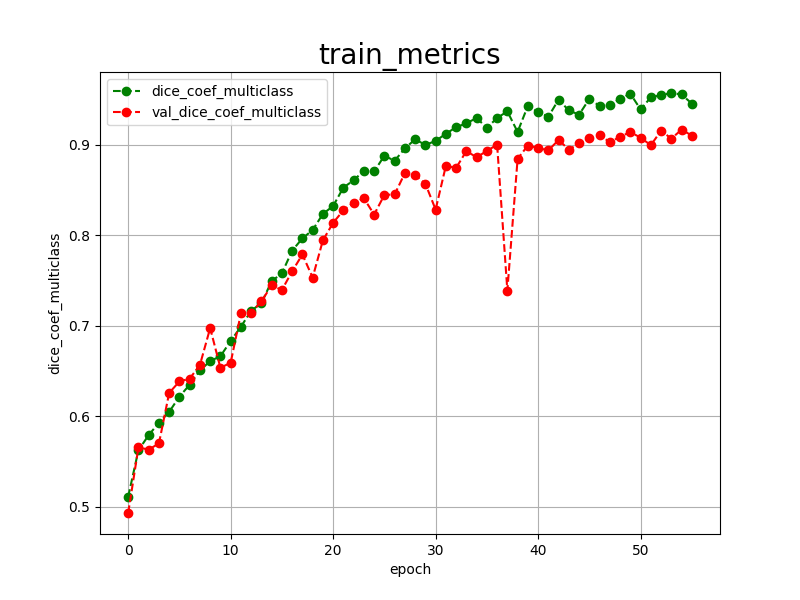

The data file committed next to this chart (first rows):
epoch, dice_coef_multiclass, val_dice_coef_multiclass, 
0, 0.5110, 0.4931
1, 0.5625, 0.5655
2, 0.5791, 0.5632
3, 0.5929, 0.5699
4, 0.6048, 0.6258
5, 0.6217, 0.6384
6, 0.6348, 0.6415
7, 0.6506, 0.6566
8, 0.6609, 0.6974
9, 0.6663, 0.6535
10, 0.6831, 0.6591
11, 0.6988, 0.7137
12, 0.7166, 0.7144
13, 0.7248, 0.7270
14, 0.7492, 0.7445
15, 0.7579, 0.7395
16, 0.7829, 0.7601
17, 0.7965, 0.7787
18, 0.8057, 0.7532
19, 0.8235, 0.7943
20, 0.8323, 0.8137
21, 0.8526, 0.8275
22, 0.8607, 0.8361
23, 0.8712, 0.8408
24, 0.8704, 0.8228
25, 0.8878, 0.8445
26, 0.8822, 0.8450
27, 0.8959, 0.8686
28, 0.9059, 0.8664
29, 0.8998, 0.8569
30, 0.9041, 0.8283
31, 0.9121, 0.8766
32, 0.9193, 0.8744
33, 0.9236, 0.8929
34, 0.9295, 0.8861
35, 0.9186, 0.8931
36, 0.9295, 0.9000
37, 0.9368, 0.7389
38, 0.9141, 0.8843
39, 0.9428, 0.8991
40, 0.9361, 0.8964
41, 0.9309, 0.8937
42, 0.9498, 0.9052
43, 0.9378, 0.8946
44, 0.9332, 0.9015
45, 0.9506, 0.9072
46, 0.9427, 0.9111
47, 0.9437, 0.9025
48, 0.9507, 0.9088
49, 0.9563, 0.9139
50, 0.9390, 0.9078
51, 0.9523, 0.8994
52, 0.9548, 0.9155
53, 0.9571, 0.9067
54, 0.9555, 0.9166
55, 0.9454, 0.9101
